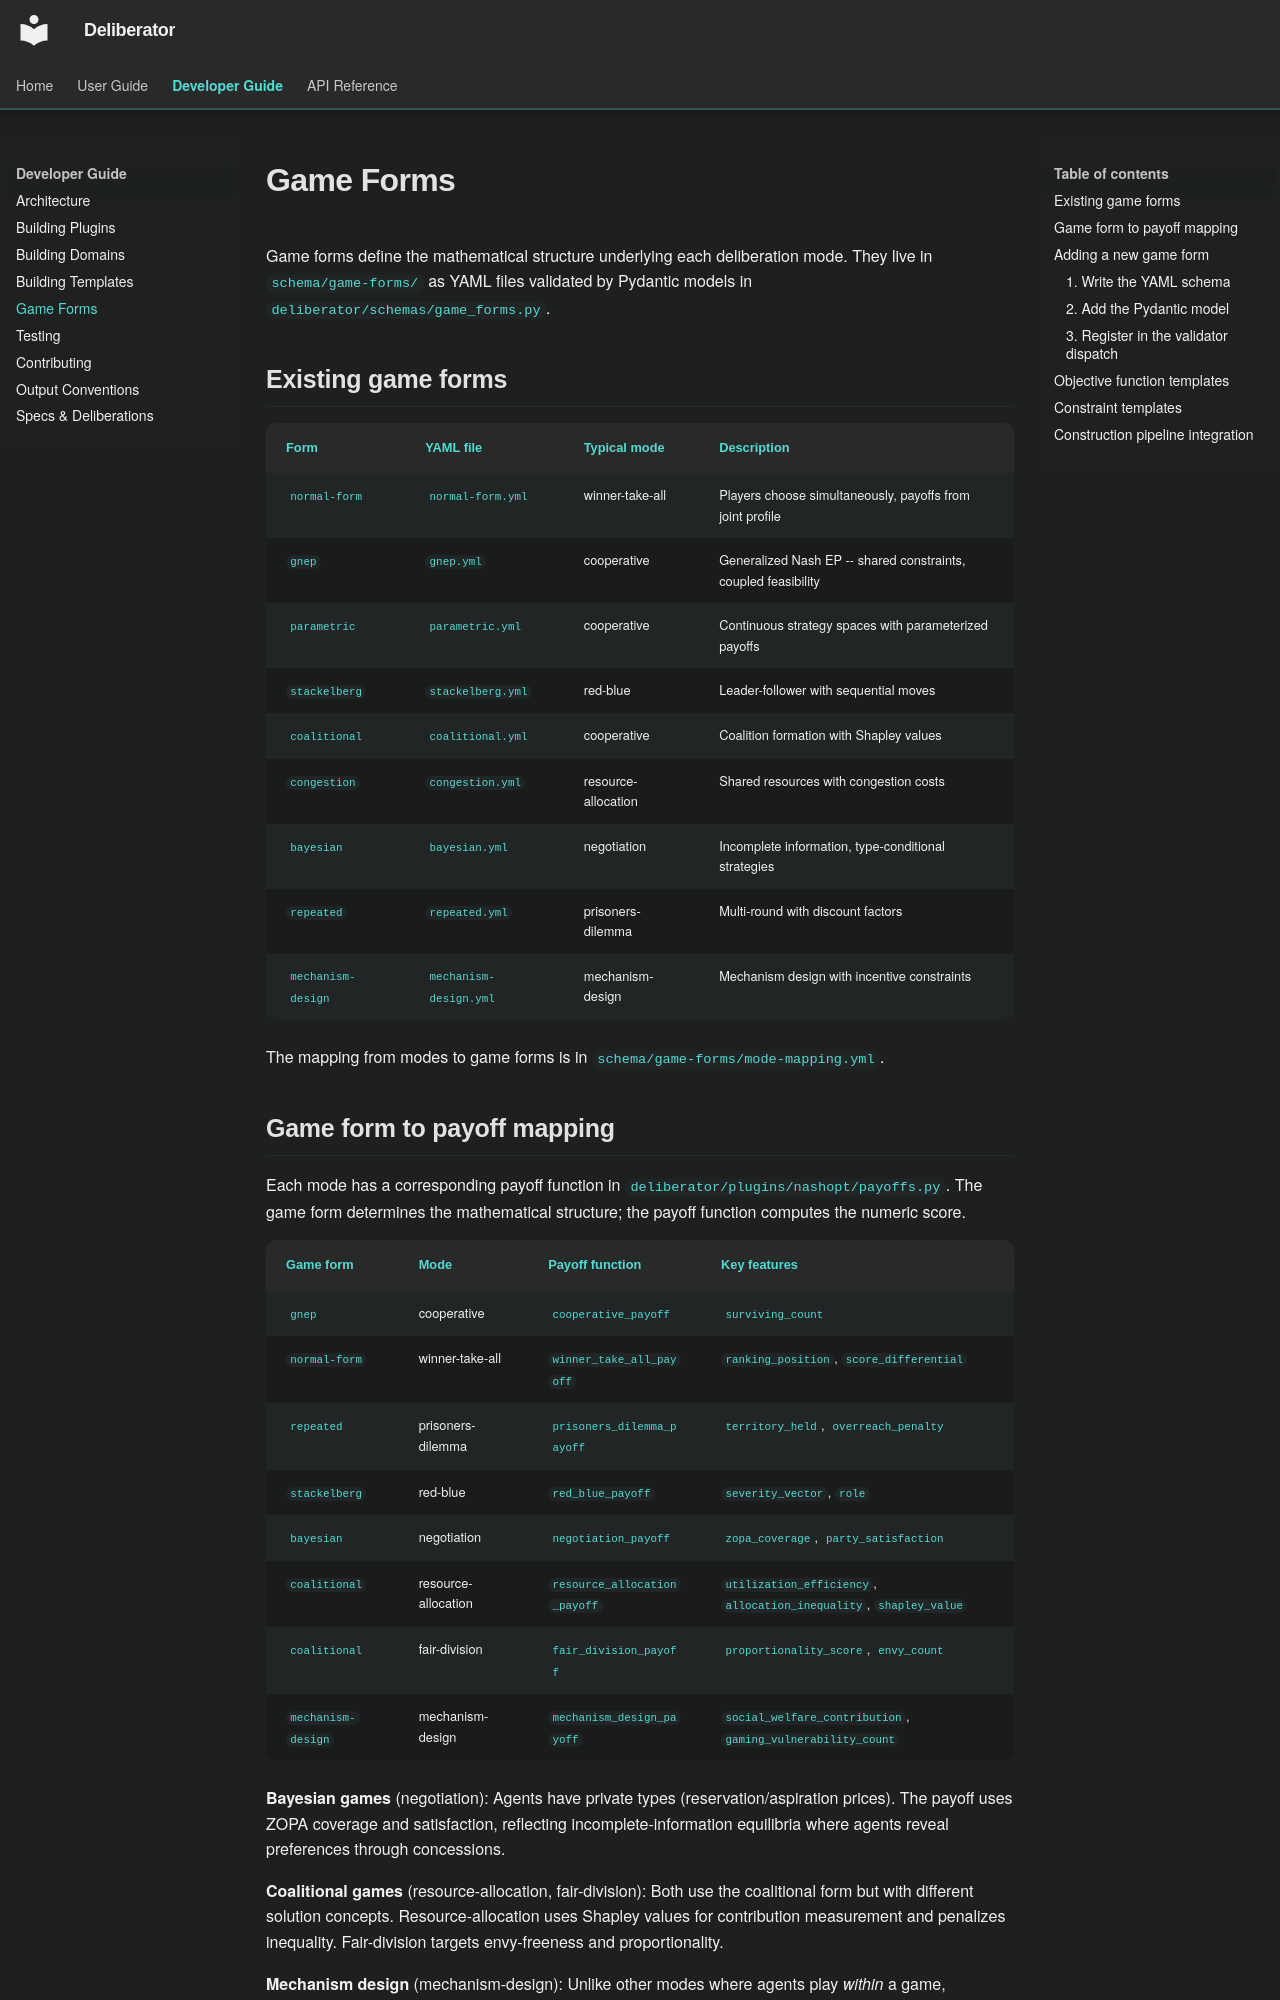

repository: Build-Fractal/deliberator · page: developer-guide/game-forms/index.html · generator: mkdocs

# Game Forms

Game forms define the mathematical structure underlying each deliberation mode. They live in `schema/game-forms/` as YAML files validated by Pydantic models in `deliberator/schemas/game_forms.py`.

## Existing game forms

| Form | YAML file | Typical mode | Description |
|------|-----------|-------------|-------------|
| `normal-form` | `normal-form.yml` | winner-take-all | Players choose simultaneously, payoffs from joint profile |
| `gnep` | `gnep.yml` | cooperative | Generalized Nash EP -- shared constraints, coupled feasibility |
| `parametric` | `parametric.yml` | cooperative | Continuous strategy spaces with parameterized payoffs |
| `stackelberg` | `stackelberg.yml` | red-blue | Leader-follower with sequential moves |
| `coalitional` | `coalitional.yml` | cooperative | Coalition formation with Shapley values |
| `congestion` | `congestion.yml` | resource-allocation | Shared resources with congestion costs |
| `bayesian` | `bayesian.yml` | negotiation | Incomplete information, type-conditional strategies |
| `repeated` | `repeated.yml` | prisoners-dilemma | Multi-round with discount factors |
| `mechanism-design` | `mechanism-design.yml` | mechanism-design | Mechanism design with incentive constraints |

The mapping from modes to game forms is in `schema/game-forms/mode-mapping.yml`.
